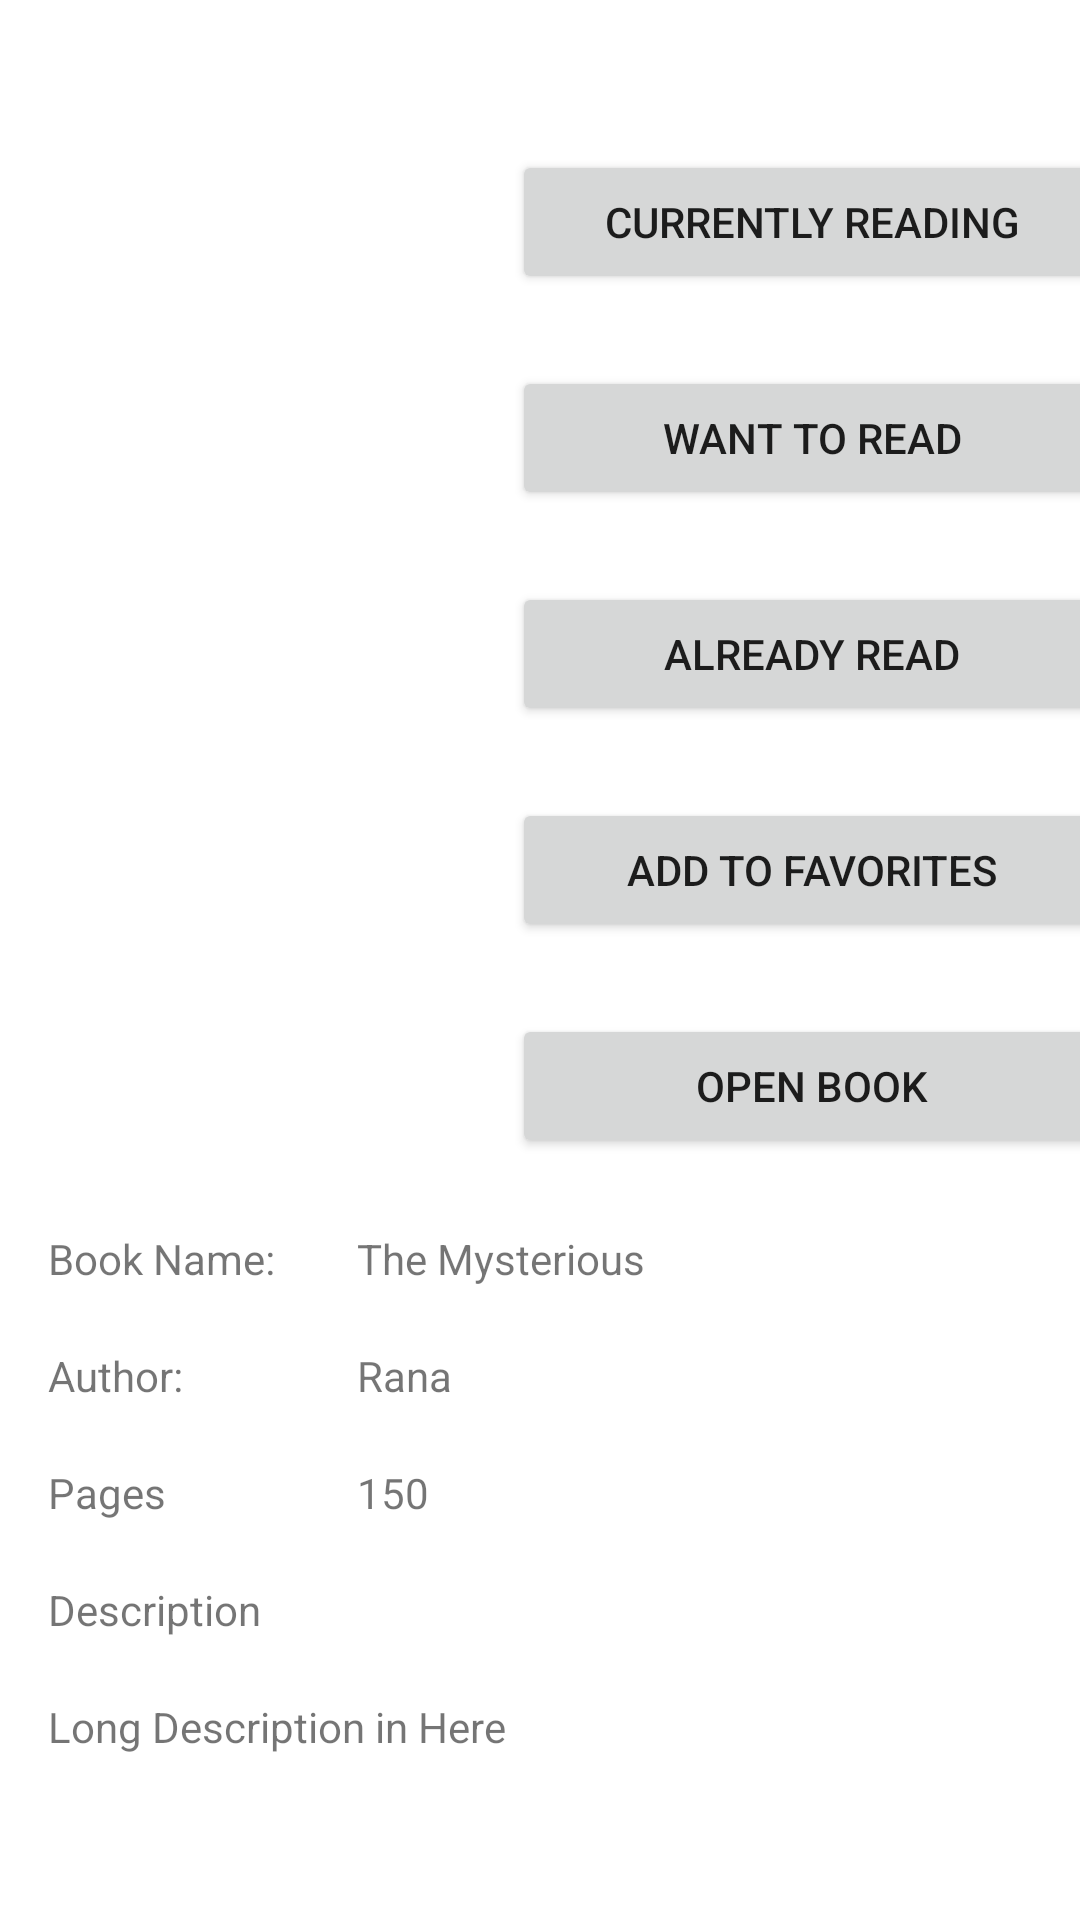

Reconstruct the res/layout file that produces this screen, plus the resources it refers to.
<!-- AndroidManifest.xml: application theme Theme.MyLibrary -->
<!-- res/layout/activity_book.xml -->
<?xml version="1.0" encoding="utf-8"?>
<RelativeLayout xmlns:android="http://schemas.android.com/apk/res/android"
    xmlns:app="http://schemas.android.com/apk/res-auto"
    xmlns:tools="http://schemas.android.com/tools"
    android:layout_width="match_parent"
    android:layout_height="match_parent"
    tools:context=".BookActivity">

    <ScrollView
        android:layout_width="match_parent"
        android:layout_height="match_parent">

        <androidx.constraintlayout.widget.ConstraintLayout
            android:layout_width="match_parent"
            android:layout_height="match_parent">

            <ImageView
                android:id="@+id/imageBook"
                android:layout_width="150dp"
                android:layout_height="150dp"
                android:layout_marginTop="150dp"
                app:layout_constraintEnd_toStartOf="@+id/guideline2"
                app:layout_constraintStart_toStartOf="parent"
                app:layout_constraintTop_toTopOf="parent"
                tools:srcCompat="@tools:sample/avatars" />

            <Button
                android:id="@+id/btnAddToCurrentlyReading"
                android:layout_width="200dp"
                android:layout_height="wrap_content"
                android:layout_marginTop="50dp"
                android:text="Currently Reading"
                app:layout_constraintEnd_toEndOf="parent"
                app:layout_constraintStart_toStartOf="@+id/guideline2"
                app:layout_constraintTop_toTopOf="parent" />

            <Button
                android:id="@+id/btnAddToWantToRead"
                android:layout_width="200dp"
                android:layout_height="wrap_content"
                android:layout_marginTop="24dp"
                android:text="Want To Read"
                app:layout_constraintEnd_toEndOf="parent"
                app:layout_constraintStart_toStartOf="@+id/guideline2"
                app:layout_constraintTop_toBottomOf="@+id/btnAddToCurrentlyReading" />

            <Button
                android:id="@+id/btnAddAlreadyRead"
                android:layout_width="200dp"
                android:layout_height="wrap_content"
                android:layout_marginTop="24dp"
                android:text="Already Read"
                app:layout_constraintEnd_toEndOf="parent"
                app:layout_constraintStart_toStartOf="@+id/guideline2"
                app:layout_constraintTop_toBottomOf="@+id/btnAddToWantToRead" />

            <Button
                android:id="@+id/btnAddToFavourite"
                android:layout_width="200dp"
                android:layout_height="wrap_content"
                android:layout_marginTop="24dp"
                android:text="Add To Favorites"
                app:layout_constraintEnd_toEndOf="parent"
                app:layout_constraintStart_toStartOf="@+id/guideline2"
                app:layout_constraintTop_toBottomOf="@+id/btnAddAlreadyRead" />

            <TextView
                android:id="@+id/NameText"
                android:layout_width="wrap_content"
                android:layout_height="wrap_content"
                android:layout_marginTop="10dp"
                android:text="Book Name:"
                app:layout_constraintStart_toStartOf="@+id/guideline4"
                app:layout_constraintTop_toTopOf="@+id/guideline3" />

            <TextView
                android:id="@+id/textBookName"
                android:layout_width="wrap_content"
                android:layout_height="wrap_content"
                android:text="The Mysterious"
                app:layout_constraintBottom_toBottomOf="@+id/NameText"
                app:layout_constraintStart_toStartOf="@+id/guideline5"
                app:layout_constraintTop_toTopOf="@+id/NameText" />

            <TextView
                android:id="@+id/AuthorText"
                android:layout_width="wrap_content"
                android:layout_height="wrap_content"
                android:layout_marginTop="20dp"
                android:text="Author:"
                app:layout_constraintStart_toStartOf="@+id/guideline4"
                app:layout_constraintTop_toBottomOf="@+id/NameText" />

            <TextView
                android:id="@+id/textAuthorName"
                android:layout_width="wrap_content"
                android:layout_height="wrap_content"
                android:text="Rana"
                app:layout_constraintStart_toStartOf="@+id/guideline5"
                app:layout_constraintTop_toTopOf="@+id/AuthorText" />

            <TextView
                android:id="@+id/PagesText"
                android:layout_width="wrap_content"
                android:layout_height="wrap_content"
                android:layout_marginTop="20dp"
                android:text="Pages"
                app:layout_constraintStart_toStartOf="@+id/guideline4"
                app:layout_constraintTop_toBottomOf="@+id/AuthorText" />

            <TextView
                android:id="@+id/textPages"
                android:layout_width="wrap_content"
                android:layout_height="wrap_content"
                android:text="150"
                app:layout_constraintStart_toStartOf="@+id/guideline5"
                app:layout_constraintTop_toTopOf="@+id/PagesText" />

            <TextView
                android:id="@+id/DescriptionText"
                android:layout_width="wrap_content"
                android:layout_height="wrap_content"
                android:layout_marginTop="20dp"
                android:text="Description"
                app:layout_constraintStart_toStartOf="@+id/guideline4"
                app:layout_constraintTop_toBottomOf="@+id/PagesText" />

            <androidx.constraintlayout.widget.Guideline
                android:id="@+id/guideline2"
                android:layout_width="wrap_content"
                android:layout_height="wrap_content"
                android:orientation="vertical"
                app:layout_constraintGuide_begin="181dp" />

            <androidx.constraintlayout.widget.Guideline
                android:id="@+id/guideline3"
                android:layout_width="wrap_content"
                android:layout_height="wrap_content"
                android:orientation="horizontal"
                app:layout_constraintGuide_begin="400dp" />

            <androidx.constraintlayout.widget.Guideline
                android:id="@+id/guideline4"
                android:layout_width="wrap_content"
                android:layout_height="wrap_content"
                android:orientation="vertical"
                app:layout_constraintGuide_begin="16dp" />

            <androidx.constraintlayout.widget.Guideline
                android:id="@+id/guideline5"
                android:layout_width="wrap_content"
                android:layout_height="wrap_content"
                android:orientation="vertical"
                app:layout_constraintGuide_begin="119dp" />

            <TextView
                android:id="@+id/txtDescription"
                android:layout_width="wrap_content"
                android:layout_height="wrap_content"
                android:layout_marginTop="20dp"
                android:text="Long Description in Here"
                app:layout_constraintStart_toStartOf="@+id/guideline4"
                app:layout_constraintTop_toBottomOf="@+id/DescriptionText" />

            <Button
                android:id="@+id/btnOpenBook"
                android:layout_width="200dp"
                android:layout_height="wrap_content"
                android:layout_marginTop="24dp"
                android:text="Open Book"
                app:layout_constraintEnd_toEndOf="parent"
                app:layout_constraintStart_toStartOf="@+id/guideline2"
                app:layout_constraintTop_toBottomOf="@+id/btnAddToFavourite" />
        </androidx.constraintlayout.widget.ConstraintLayout>

    </ScrollView>


</RelativeLayout>
<!-- resources referenced by this layout -->
<resources>
  <style name="Theme.MyLibrary" parent="Theme.MaterialComponents.DayNight.DarkActionBar">
          
          <item name="colorPrimary">@color/purple_500</item>
          <item name="colorPrimaryVariant">@color/purple_700</item>
          <item name="colorOnPrimary">@color/white</item>
          
          <item name="colorSecondary">@color/teal_200</item>
          <item name="colorSecondaryVariant">@color/teal_700</item>
          <item name="colorOnSecondary">@color/black</item>
          
          <item name="android:statusBarColor" tools:targetApi="21">?attr/colorPrimaryVariant</item>
          
  
      </style>
  <color name="purple_500">#FF6200EE</color>
  <color name="purple_700">#FF3700B3</color>
  <color name="white">#FFFFFFFF</color>
  <color name="teal_200">#FF03DAC5</color>
  <color name="teal_700">#FF018786</color>
  <color name="black">#FF000000</color>
</resources>
